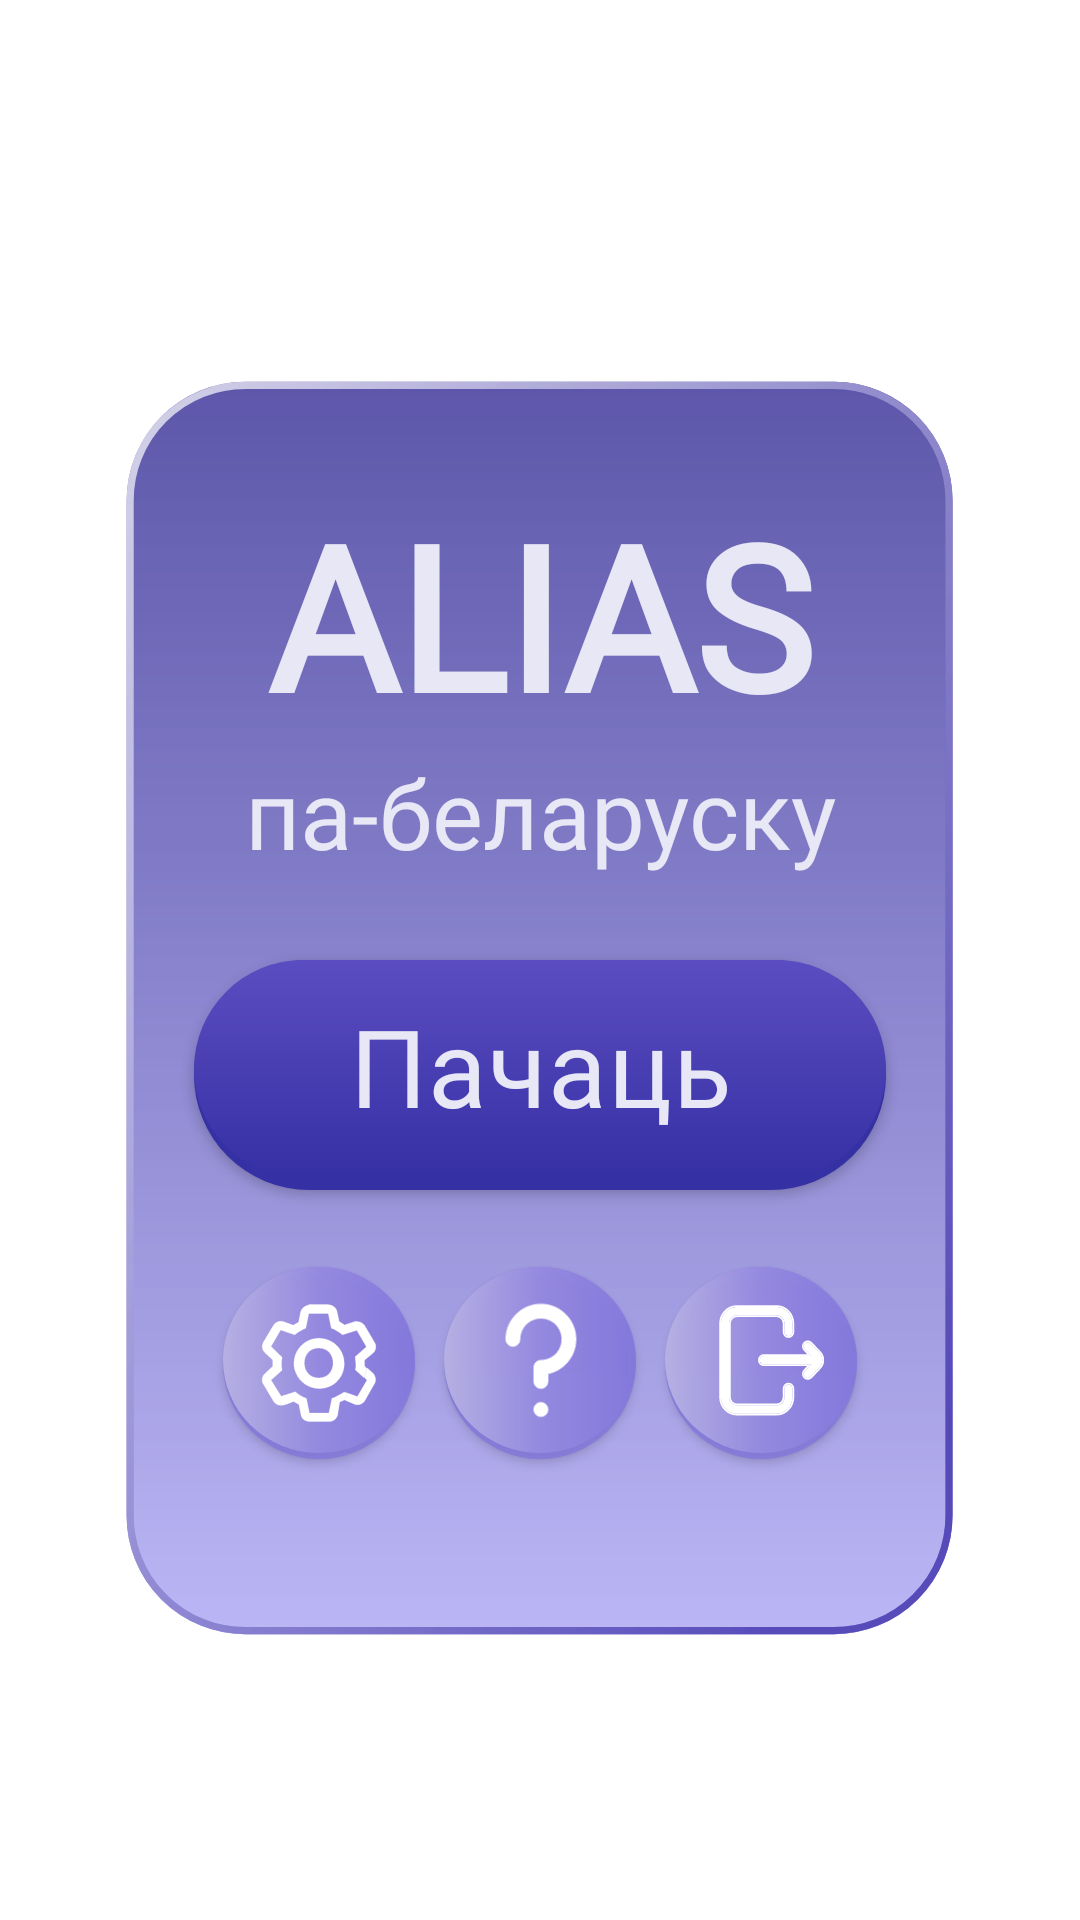

This screen was rendered from an Android layout file. Write that file and the resources it references.
<!-- AndroidManifest.xml: application theme AppTheme -->
<!-- res/layout/fragment_start_menu.xml -->
<?xml version="1.0" encoding="utf-8"?>
<androidx.constraintlayout.widget.ConstraintLayout
    xmlns:android="http://schemas.android.com/apk/res/android"
    xmlns:app="http://schemas.android.com/apk/res-auto"
    xmlns:tools="http://schemas.android.com/tools"
    android:layout_width="match_parent"
    android:layout_height="match_parent"
    tools:context=".presentation.fragments.StartMenuFragment">

    <ImageView
        android:id="@+id/imageView2"
        android:layout_width="0dp"
        android:layout_height="0dp"
        app:layout_constraintBottom_toTopOf="@+id/gl_panel_end"
        app:layout_constraintEnd_toStartOf="@+id/gl_panel_right"
        app:layout_constraintHorizontal_bias="0.0"
        app:layout_constraintStart_toStartOf="@+id/gl_panel_left"
        app:layout_constraintTop_toTopOf="@+id/gl_panel_start"
        app:layout_constraintVertical_bias="0.0"
        app:srcCompat="@drawable/ic_bg_panel" />

    <TextView
        android:id="@+id/menu_title"
        android:layout_width="wrap_content"
        android:layout_height="wrap_content"
        android:fontFamily="@font/nunito"
        android:text="@string/app_name"
        android:textColor="@color/colorMain"
        android:textSize="67sp"
        android:textStyle="bold"
        app:layout_constraintEnd_toStartOf="@+id/gl_button_play_right"
        app:layout_constraintStart_toStartOf="@+id/gl_button_play_left"
        app:layout_constraintTop_toTopOf="@+id/gl_horizontal_title" />

    <TextView
        android:id="@+id/menu_title_ext"
        android:layout_width="wrap_content"
        android:layout_height="wrap_content"
        android:fontFamily="@font/nunito"
        android:text="@string/app_name_extended"
        android:textColor="@color/colorMain"
        android:textSize="32sp"
        app:layout_constraintEnd_toStartOf="@+id/gl_button_play_right"
        app:layout_constraintStart_toStartOf="@+id/gl_button_play_left"
        app:layout_constraintTop_toBottomOf="@id/menu_title" />

    <com.google.android.material.button.MaterialButton
        android:id="@+id/button_start"
        android:layout_width="0dp"
        android:layout_height="0dp"
        android:background="@drawable/template_big_button"
        android:fontFamily="@font/nunito"
        android:letterSpacing="0.01"
        android:paddingBottom="10dp"
        android:text="@string/play_button"
        android:textAllCaps="false"
        android:textColor="@color/colorMain"
        android:textSize="36sp"
        app:backgroundTint="@null"
        app:layout_constraintBottom_toTopOf="@+id/gl_button_play_end"
        app:layout_constraintEnd_toStartOf="@+id/gl_button_play_right"
        app:layout_constraintStart_toStartOf="@+id/gl_button_play_left"
        app:layout_constraintTop_toTopOf="@+id/gl_button_play_start" />

    <com.google.android.material.button.MaterialButton
        android:id="@+id/button_settings"
        android:layout_width="64dp"
        android:layout_height="64dp"
        app:icon="@drawable/ic_settings"
        app:iconPadding="0dp"
        app:iconGravity="textStart"
        app:backgroundTint="@null"
        android:background="@drawable/template_rounded_button"
        android:elevation="20dp"

        app:layout_constraintBottom_toTopOf="@+id/gl_buttons_end"
        app:layout_constraintEnd_toStartOf="@+id/button_rules"
        app:layout_constraintStart_toStartOf="@+id/button_start"
        app:layout_constraintTop_toTopOf="@+id/guideline27" />

    <com.google.android.material.button.MaterialButton
        android:id="@+id/button_rules"
        android:layout_width="64dp"
        android:layout_height="64dp"
        android:background="@drawable/template_rounded_button"
        app:icon="@drawable/ic_info"
        app:iconPadding="0dp"
        app:iconGravity="textStart"
        app:backgroundTint="@null"
        app:layout_constraintBottom_toTopOf="@+id/gl_buttons_end"
        app:layout_constraintEnd_toStartOf="@+id/button_exit"
        app:layout_constraintHorizontal_bias="0.5"
        app:layout_constraintStart_toEndOf="@+id/button_settings"
        app:layout_constraintTop_toTopOf="@+id/guideline27" />

    <com.google.android.material.button.MaterialButton
        android:id="@+id/button_exit"
        android:layout_width="64dp"
        android:layout_height="64dp"
        android:background="@drawable/template_rounded_button"
        app:icon="@drawable/ic_exit"
        app:iconPadding="0dp"
        app:iconGravity="textStart"
        app:backgroundTint="@null"
        app:layout_constraintBottom_toTopOf="@+id/gl_buttons_end"
        app:layout_constraintEnd_toEndOf="@+id/button_start"
        app:layout_constraintStart_toEndOf="@+id/button_rules"
        app:layout_constraintTop_toTopOf="@+id/guideline27" />

    <androidx.constraintlayout.widget.Guideline
        android:id="@+id/gl_horizontal_title"
        android:layout_width="wrap_content"
        android:layout_height="wrap_content"
        android:orientation="horizontal"
        app:layout_constraintGuide_percent="0.25" />

    <androidx.constraintlayout.widget.Guideline
        android:id="@+id/gl_button_play_start"
        android:layout_width="wrap_content"
        android:layout_height="wrap_content"
        android:orientation="horizontal"
        app:layout_constraintGuide_percent="0.5" />

    <androidx.constraintlayout.widget.Guideline
        android:id="@+id/gl_panel_right"
        android:layout_width="wrap_content"
        android:layout_height="wrap_content"
        android:orientation="vertical"
        app:layout_constraintGuide_percent="0.93" />

    <androidx.constraintlayout.widget.Guideline
        android:id="@+id/gl_panel_left"
        android:layout_width="wrap_content"
        android:layout_height="wrap_content"
        android:orientation="vertical"
        app:layout_constraintGuide_percent="0.07" />

    <androidx.constraintlayout.widget.Guideline
        android:id="@+id/gl_panel_start"
        android:layout_width="wrap_content"
        android:layout_height="wrap_content"
        android:orientation="horizontal"
        app:layout_constraintGuide_percent="0.15" />

    <androidx.constraintlayout.widget.Guideline
        android:id="@+id/gl_panel_end"
        android:layout_width="wrap_content"
        android:layout_height="wrap_content"
        android:orientation="horizontal"
        app:layout_constraintGuide_percent="0.9" />

    <androidx.constraintlayout.widget.Guideline
        android:id="@+id/gl_button_play_end"
        android:layout_width="wrap_content"
        android:layout_height="wrap_content"
        android:orientation="horizontal"
        app:layout_constraintGuide_percent="0.62" />

    <androidx.constraintlayout.widget.Guideline
        android:id="@+id/gl_button_play_left"
        android:layout_width="wrap_content"
        android:layout_height="wrap_content"
        android:orientation="vertical"
        app:layout_constraintGuide_percent="0.18" />

    <androidx.constraintlayout.widget.Guideline
        android:id="@+id/gl_button_play_right"
        android:layout_width="wrap_content"
        android:layout_height="wrap_content"
        android:orientation="vertical"
        app:layout_constraintGuide_percent="0.82" />

    <androidx.constraintlayout.widget.Guideline
        android:id="@+id/gl_buttons_end"
        android:layout_width="wrap_content"
        android:layout_height="wrap_content"
        android:orientation="horizontal"
        app:layout_constraintGuide_percent="0.75" />

    <androidx.constraintlayout.helper.widget.Flow
        android:layout_width="0dp"
        android:layout_height="0dp"
        app:constraint_referenced_ids="menu_title,menu_title_ext"
        app:layout_constraintBottom_toBottomOf="@+id/menu_title_ext"
        app:layout_constraintEnd_toStartOf="@+id/gl_button_play_right"
        app:layout_constraintStart_toStartOf="@+id/gl_button_play_left"
        app:layout_constraintTop_toTopOf="@+id/menu_title" />

    <androidx.constraintlayout.widget.Guideline
        android:id="@+id/guideline25"
        android:layout_width="wrap_content"
        android:layout_height="wrap_content"
        android:orientation="horizontal"
        app:layout_constraintGuide_percent="0.44" />

    <androidx.constraintlayout.widget.Guideline
        android:id="@+id/guideline27"
        android:layout_width="wrap_content"
        android:layout_height="wrap_content"
        android:orientation="horizontal"
        app:layout_constraintGuide_percent="0.67" />


</androidx.constraintlayout.widget.ConstraintLayout>
<!-- resources referenced by this layout -->
<resources>
  <color name="colorMain">#E7E7F5</color>
  <!-- drawable ic_bg_panel: vector/xml drawable (drawable, 2245 chars, omitted) -->
  <!-- drawable ic_exit: vector/xml drawable (drawable, 2938 chars, omitted) -->
  <!-- drawable ic_info: vector/xml drawable (drawable, 3613 chars, omitted) -->
  <!-- drawable ic_settings: vector/xml drawable (drawable, 5425 chars, omitted) -->
  <!-- drawable template_big_button (drawable) -->
  <?xml version="1.0" encoding="utf-8"?>
  <layer-list xmlns:android="http://schemas.android.com/apk/res/android">
  
      <item android:drawable="@drawable/shadow_big_button" />
  
      <item
          android:bottom="4dp"
          android:drawable="@drawable/shape_big_button" />
  
  </layer-list>
  <!-- drawable template_rounded_button (drawable) -->
  <?xml version="1.0" encoding="utf-8"?>
  <layer-list xmlns:android="http://schemas.android.com/apk/res/android">
  
      <item android:drawable="@drawable/shadow_rounded_button" />
  
      <item
          android:bottom="2dp"
          android:drawable="@drawable/shape_round_button" />
  </layer-list>
  <string name="app_name">ALIAS</string>
  <string name="app_name_extended">па-беларуску</string>
  <string name="play_button">Пачаць</string>
  <style name="AppTheme" parent="Theme.MaterialComponents.Light.NoActionBar">
          
          <item name="colorPrimary">#5E35B1</item>
          <item name="colorPrimaryDark">@color/colorPrimaryDark</item>
          <item name="colorAccent">@color/colorAccent</item>
      </style>
  <!-- drawable shadow_big_button (drawable) -->
  <?xml version="1.0" encoding="utf-8"?>
  <shape xmlns:android="http://schemas.android.com/apk/res/android"
      android:shape="rectangle">
      <corners android:radius="68dp"/>
      <solid android:color="#3530A4"/>
  </shape>
  <!-- drawable shape_big_button (drawable) -->
  <?xml version="1.0" encoding="utf-8"?>
  <shape xmlns:android="http://schemas.android.com/apk/res/android"
      android:shape="rectangle" android:padding="10dp">
      
      <gradient
          android:type="linear"
          android:angle="-45"
          android:startColor="#5B4DC1"
          android:endColor="#3530A4" />
      <corners android:radius="68dp"/>
  </shape>
  <!-- drawable shadow_rounded_button (drawable) -->
  <?xml version="1.0" encoding="utf-8"?>
  <shape xmlns:android="http://schemas.android.com/apk/res/android"
      android:shape="oval">
  
      <solid android:color="#C48376DC"/>
  </shape>
  <!-- drawable shape_round_button (drawable) -->
  <?xml version="1.0" encoding="utf-8"?>
  <shape xmlns:android="http://schemas.android.com/apk/res/android"
      android:shape="oval" android:padding="10dp">
      <gradient android:type="linear"
          android:startColor="#C4C4BFE6"
          android:centerColor="#C4988DE1"
          android:endColor="#C48376DC"
          />
      <padding
          android:bottom="10dp"
          android:top="10dp"
          android:left="10dp"
          android:right="10dp" />
  </shape>
  <color name="colorPrimaryDark">#232323</color>
  <color name="colorAccent">#C0C3C3</color>
</resources>
